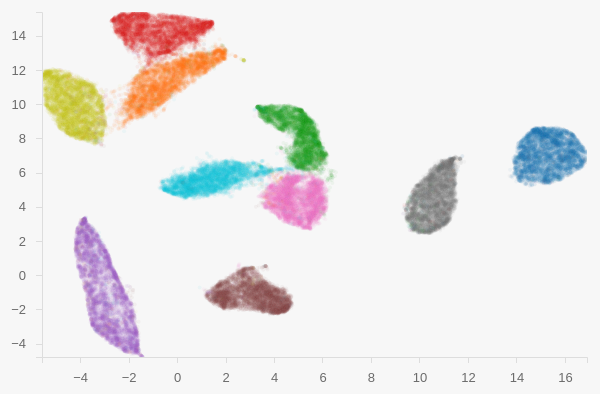
D3 v6 page, settled after 360 driven frames (6 s of simulated time); the page loaded 1 data file(s).


// ── js/main.js
/**
 * Load data from CSV file asynchronously and render scatter plot
 */
d3.csv('data/mnist_umap_embedding.csv')
  .then(data => {
    data.forEach(d => {
      d.x = parseFloat(d.x);
      d.y = parseFloat(d.y);
      d.category = +d.category;
    });
    
    const scatterplot = new Scatterplot({ parentElement: '#scatterplot'}, data);
  })
  .catch(error => console.error(error));
// ── js/scatterplot.js
class Scatterplot {

  /**
   * Class constructor with basic chart configuration
   * @param {Object}
   * @param {Array}
   */
  constructor(_config, _data) {
    this.config = {
      parentElement: _config.parentElement,
      containerWidth: 600,
      containerHeight: 400,
      margin: {top: 5, right: 5, bottom: 50, left: 50},
      tooltipPadding: 15,
      radius: 2
    }
    this.data = _data;
    this.initVis();
  }
  
  /**
   * We initialize scales/axes and append static elements, such as axis titles.
   */
  initVis() {
    let vis = this;

    // Calculate inner chart size. Margin specifies the space around the actual chart.
    vis.config.width = vis.config.containerWidth - vis.config.margin.left - vis.config.margin.right;
    vis.config.height = vis.config.containerHeight - vis.config.margin.top - vis.config.margin.bottom;

    // Parent div container
    vis.container = d3.select(vis.config.parentElement);

    // Add Canvas layer
    vis.canvas = vis.container.append('canvas')
        .attr('class', 'vis-layer')
        .attr('width', vis.config.width)
        .attr('height', vis.config.height)
        .style('transform', `translate(${vis.config.margin.left}px,${vis.config.margin.top}px)`);

    vis.canvasContext = vis.canvas.node().getContext('2d');

    // Add SVG layer
    vis.svg = vis.container.append('svg')
        .attr('class', 'vis-layer')
        .attr('width', vis.config.containerWidth)
        .attr('height', vis.config.containerHeight);

    // Append group element that will contain our actual chart 
    // and position it according to the given margin config
    vis.chart = vis.svg.append('g')
        .attr('transform', `translate(${vis.config.margin.left},${vis.config.margin.top})`);

    // Append empty x-axis group and move it to the bottom of the chart
    vis.xAxisG = vis.chart.append('g')
        .attr('class', 'axis x-axis')
        .attr('transform', `translate(0,${vis.config.height})`);
    
    // Append y-axis group
    vis.yAxisG = vis.chart.append('g')
        .attr('class', 'axis y-axis');

    // Initialize scales
    vis.colorScale = d3.scaleOrdinal(d3.schemeCategory10);

    vis.xScale = d3.scaleLinear()
        .range([0, vis.config.width]);

    vis.yScale = d3.scaleLinear()
        .range([vis.config.height, 0]);
    
    // Initialize axes
    vis.xAxis = d3.axisBottom(vis.xScale)
        .tickPadding(10);

    vis.yAxis = d3.axisLeft(vis.yScale)
        .tickPadding(10);
    
    vis.updateVis();
  }

  /**
   * Prepare the data and scales before we render it.
   */
  updateVis() {
    let vis = this;
    
    // Set the scale input domains
    vis.xScale.domain(d3.extent(vis.data, d => d.x));
    vis.yScale.domain(d3.extent(vis.data, d => d.y));
    vis.colorScale.domain(d3.extent(vis.data, d => d.category));

    vis.renderVis();
  }

  /**
   * Bind data to visual elements.
   */
  renderVis() {
    let vis = this;

    // Clear canvas and draw points
    vis.canvasContext.clearRect(0, 0, vis.config.width, vis.config.height);
    vis.data.forEach(d => vis.renderPoint(d));
    
    // Update the axes
    vis.xAxisG.call(vis.xAxis);
    vis.yAxisG.call(vis.yAxis);
  }

  renderPoint(point) {
    let vis = this;

    // Compute position of current point
    const cx = vis.xScale(point.x);
    const cy = vis.yScale(point.y);

    // The ordinal colour scale returns a hex-code but we want an rgba format so we use d3.color()
    let pointColor = d3.color(vis.colorScale(point.category));
    pointColor.opacity = 0.05;

    // Set the data-dependent colour
    vis.canvasContext.fillStyle = pointColor;
    
    // Draw point
    vis.canvasContext.beginPath();
    vis.canvasContext.moveTo(cx + vis.config.radius, cy);
    vis.canvasContext.arc(cx, cy, vis.config.radius, 0, 2 * Math.PI);
    vis.canvasContext.fill();
  }
}

### data: data/mnist_umap_embedding.csv
x, y, category
5.669, 8.183, 5
15.64, 6.583, 0
0.8224, 14.79, 4
-4.21, 1.836, 1
-0.8414, 11.24, 9
3.952, -1.186, 2
-2.107, -4.073, 1
4.645, 3.369, 3
-2.738, -3.724, 1
-2.293, 14.78, 4
5.394, 3.911, 3
3.683, 9.653, 5
4.733, 5.404, 3
10.99, 4.599, 6
-1.623, -3.189, 1
-4.244, 8.614, 7
3.691, -1.022, 2
0.2829, 4.856, 8
9.896, 3.915, 6
-2.096, 9.87, 9
1.317, 14.58, 4
15.92, 6.72, 0
-1.733, 10.34, 9
-4.171, 1.896, 1
-2.592, -1.95, 1
1.948, -1.632, 2
-0.945, 13.39, 4
4.748, 4.127, 3
-3.741, 8.735, 2
-3.7, 8.019, 7
4.952, 5.61, 3
-0.1875, 4.777, 8
10.11, 4.786, 6
-2.228, 9.476, 9
15.16, 5.598, 0
3.815, 9.126, 5
10.08, 3.871, 6
15.35, 5.776, 0
-3.82, 11.13, 7
10.57, 4.421, 6
-3.333, -2.214, 1
0.9598, 5.096, 8
-3.601, 10.76, 7
-2.089, 10.12, 9
3.741, 4.806, 3
-0.8922, 10.9, 9
1.793, 5.929, 8
4.639, 9.477, 5
3.412, 5.307, 9
4.711, 3.889, 3
5.892, 4.792, 3
15.25, 7.45, 0
-5.162, 10.48, 7
-2.215, 13.69, 4
-1.004, 11, 9
0.4678, 5.689, 8
14.58, 7.878, 0
-1.636, 10.08, 9
0.4625, 14.11, 4
-3.688, 1.729, 1
... 69,940 more rows